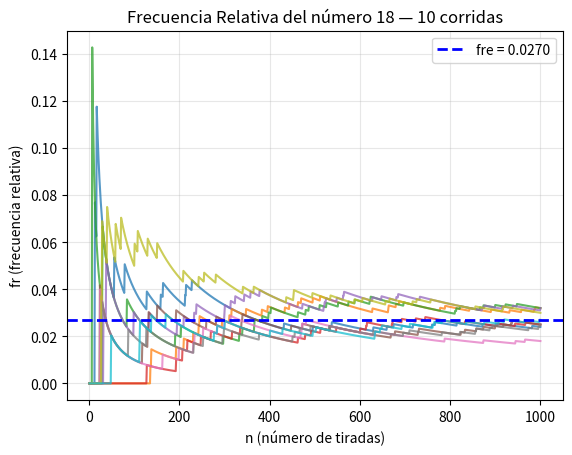
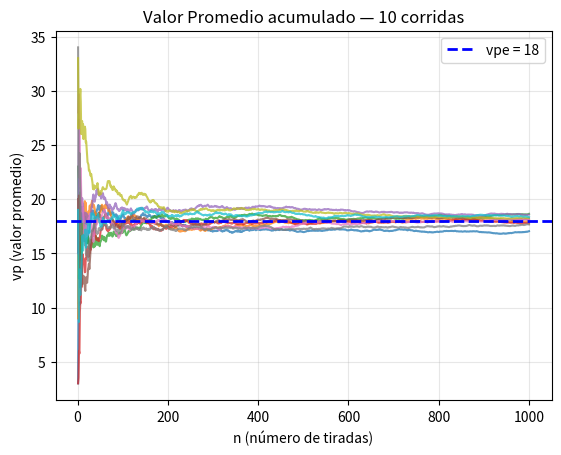
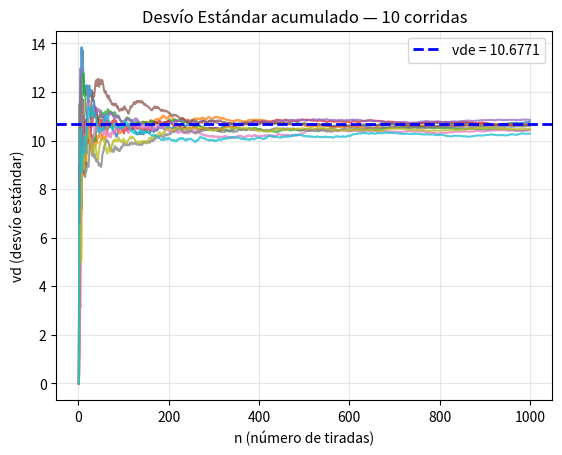
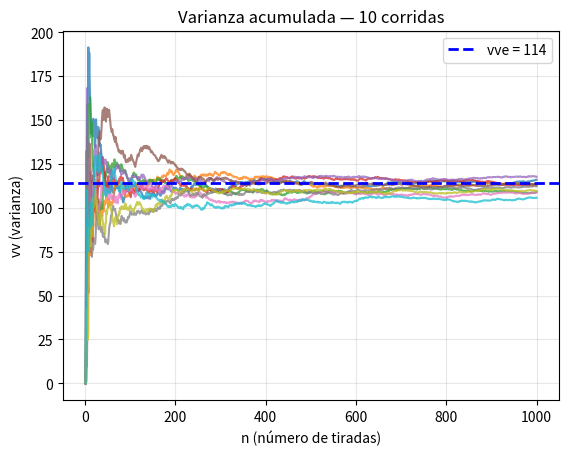
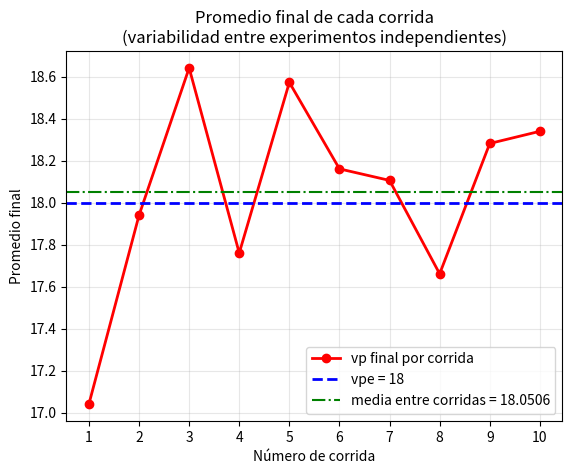
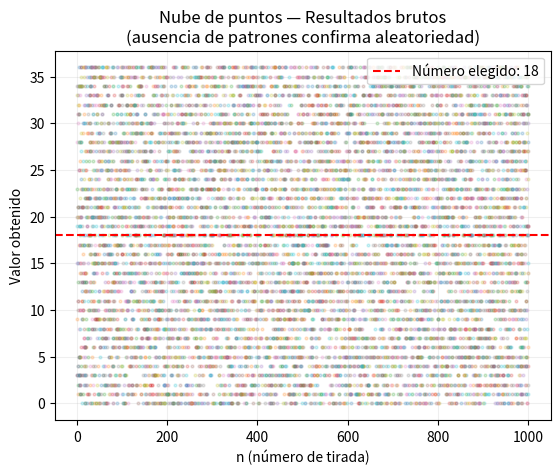
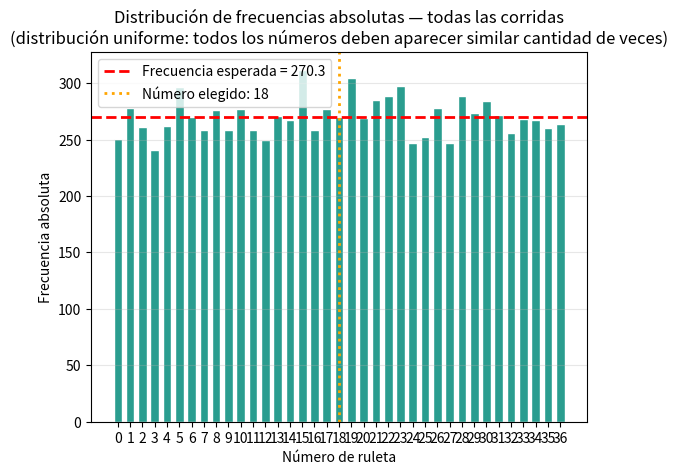

The script that saved these images, in order:
"""
TP 1.1 - Simulación de una Ruleta

Uso:
    python TP1_1.py -c <corridas> -n <tiradas> -e <numero_elegido>
 
Ejemplo:
    python TP1_1.py -c 10 -n 1000 -e 18
"""
 
import argparse
import random
import numpy as np
import matplotlib.pyplot as plt
 
#  Valores esperados teóricos (ruleta europea 0-36) 
VPE = 18            # valor promedio esperado
VVE = 114           # varianza esperada
VDE = np.sqrt(VVE)  # desvío esperado ≈ 10.6771
FRE = 1 / 37        # frecuencia relativa esperada ≈ 0.0270
 
#  Variable global 
conjuntoValores = []   # lista de corridas; cada corrida es una lista de resultados
 
 
# 1. GENERACIÓN DE VALORES

def simular(tiradas, corridas):
    for _ in range(corridas):
        corrida = []
        for _ in range(tiradas):
            corrida.append(random.randint(0, 36))
        conjuntoValores.append(corrida)
 
# 2. GRÁFICA — Frecuencia Relativa del número elegido vs n

def graficaFrecuenciaRelativa(tiradas, corridas, numero_elegido):
    for c in range(corridas):
        x = []; y = []
        aciertos = 0
        for i in range(tiradas):
            if conjuntoValores[c][i] == numero_elegido:
                aciertos += 1
            x.append(i + 1)
            y.append(aciertos / (i + 1))
        plt.plot(x, y, alpha=0.75)
 
    plt.axhline(y=FRE, color="blue", linewidth=2, linestyle="--",
                label=f"fre = {FRE:.4f}")
    plt.xlabel("n (número de tiradas)")
    plt.ylabel("fr (frecuencia relativa)")
    plt.title(f"Frecuencia Relativa del número {numero_elegido} — {corridas} corridas")
    plt.legend()
    plt.grid(True, alpha=0.3)
    plt.savefig(f"fr_numero{numero_elegido}.png", dpi=150)
    print(f"  → Guardada: fr_numero{numero_elegido}.png")
    plt.show()
 
 
# 3. GRÁFICA — Valor Promedio acumulado vs n

def graficaPromedio(tiradas, corridas):
    for c in range(corridas):
        x = []; y = []
        suma = 0
        for i in range(tiradas):
            suma += conjuntoValores[c][i]
            x.append(i + 1)
            y.append(suma / (i + 1))
        plt.plot(x, y, alpha=0.75)
 
    plt.axhline(y=VPE, color="blue", linewidth=2, linestyle="--",
                label=f"vpe = {VPE}")
    plt.xlabel("n (número de tiradas)")
    plt.ylabel("vp (valor promedio)")
    plt.title(f"Valor Promedio acumulado — {corridas} corridas")
    plt.legend()
    plt.grid(True, alpha=0.3)
    plt.savefig("vp_corridas.png", dpi=150)
    print("  → Guardada: vp_corridas.png")
    plt.show()
 
# 4. GRÁFICA — Desvío Estándar acumulado vs n

def graficaDesvio(tiradas, corridas):
    for c in range(corridas):
        x = []; y = []; vals = []
        for i in range(tiradas):
            vals.append(conjuntoValores[c][i])
            x.append(i + 1)
            y.append(np.std(vals))
        plt.plot(x, y, alpha=0.75)
 
    plt.axhline(y=VDE, color="blue", linewidth=2, linestyle="--",
                label=f"vde = {VDE:.4f}")
    plt.xlabel("n (número de tiradas)")
    plt.ylabel("vd (desvío estándar)")
    plt.title(f"Desvío Estándar acumulado — {corridas} corridas")
    plt.legend()
    plt.grid(True, alpha=0.3)
    plt.savefig("vd_corridas.png", dpi=150)
    print("  → Guardada: vd_corridas.png")
    plt.show()
 

# 5. GRÁFICA — Varianza acumulada vs n

def graficaVarianza(tiradas, corridas):
    for c in range(corridas):
        x = []; y = []; vals = []
        for i in range(tiradas):
            vals.append(conjuntoValores[c][i])
            x.append(i + 1)
            y.append(np.var(vals))
        plt.plot(x, y, alpha=0.75)
 
    plt.axhline(y=VVE, color="blue", linewidth=2, linestyle="--",
                label=f"vve = {VVE}")
    plt.xlabel("n (número de tiradas)")
    plt.ylabel("vv (varianza)")
    plt.title(f"Varianza acumulada — {corridas} corridas")
    plt.legend()
    plt.grid(True, alpha=0.3)
    plt.savefig("vv_corridas.png", dpi=150)
    print("  → Guardada: vv_corridas.png")
    plt.show()
 

# 6. GRÁFICA — Promedio final de cada corrida (promedio de promedios)

def graficaPromedioDeProm(corridas):
    x = []; y = []
    for c in range(corridas):
        x.append(c + 1)
        y.append(np.mean(conjuntoValores[c]))
 
    plt.plot(x, y, marker="o", color="red", linewidth=2,
             label="vp final por corrida")
    plt.axhline(y=VPE, color="blue", linewidth=2, linestyle="--",
                label=f"vpe = {VPE}")
    plt.axhline(y=np.mean(y), color="green", linewidth=1.5, linestyle="-.",
                label=f"media entre corridas = {np.mean(y):.4f}")
    plt.xlabel("Número de corrida")
    plt.ylabel("Promedio final")
    plt.title("Promedio final de cada corrida\n"
              "(variabilidad entre experimentos independientes)")
    plt.xticks(x)
    plt.legend()
    plt.grid(True, alpha=0.3)
    plt.savefig("promedio_de_promedios.png", dpi=150)
    print("  → Guardada: promedio_de_promedios.png")
    plt.show()
 
 
# 7. GRÁFICA — Nube de puntos

def graficaNubePuntos(tiradas, corridas, numero_elegido):
    for c in range(corridas):
        x = []; y = []
        for i in range(tiradas):
            x.append(i + 1)
            y.append(conjuntoValores[c][i])
        plt.scatter(x, y, alpha=0.2, s=4)
 
    plt.axhline(y=numero_elegido, color="red", linewidth=1.5, linestyle="--",
                label=f"Número elegido: {numero_elegido}")
    plt.xlabel("n (número de tirada)")
    plt.ylabel("Valor obtenido")
    plt.title("Nube de puntos — Resultados brutos\n"
              "(ausencia de patrones confirma aleatoriedad)")
    plt.yticks(range(0, 37, 5))
    plt.legend()
    plt.grid(True, alpha=0.2)
    plt.savefig("nube_puntos.png", dpi=150)
    print("  → Guardada: nube_puntos.png")
    plt.show()
 
# 8. GRÁFICA — Histograma de frecuencias absolutas

def graficaHistograma(tiradas, corridas, numero_elegido):
    todos = []
    for c in range(corridas):
        todos.extend(conjuntoValores[c])
 
    plt.hist(todos, bins=range(0, 38), align="left",
             color="#2A9D8F", edgecolor="white", rwidth=0.7)
    plt.axhline(y=len(todos) / 37, color="red", linewidth=2, linestyle="--",
                label=f"Frecuencia esperada = {len(todos)/37:.1f}")
    plt.axvline(x=numero_elegido, color="orange", linewidth=2, linestyle=":",
                label=f"Número elegido: {numero_elegido}")
    plt.xlabel("Número de ruleta")
    plt.ylabel("Frecuencia absoluta")
    plt.title("Distribución de frecuencias absolutas — todas las corridas\n"
              "(distribución uniforme: todos los números deben aparecer similar cantidad de veces)")
    plt.xticks(range(0, 37))
    plt.legend()
    plt.grid(True, axis="y", alpha=0.3)
    plt.savefig("histograma.png", dpi=150)
    print("  → Guardada: histograma.png")
    plt.show()

 
# RESUMEN EN CONSOLA

def resumen(tiradas, corridas, numero_elegido):
    sep = "─" * 70
    print(f"\n{sep}")
    print("  RESUMEN — Ruleta Europea (0 al 36)")
    print(f"{sep}")
    print(f"  Número elegido: {numero_elegido} | Tiradas: {tiradas} | Corridas: {corridas}")
    print(f"{sep}")
    print(f"  {'Corrida':>8} | {'fr final':>10} | {'vp final':>10} | "
          f"{'vd final':>10} | {'vv final':>10}")
    print(f"  {'-'*8}-+-{'-'*10}-+-{'-'*10}-+-{'-'*10}-+-{'-'*10}")
 
    vp_finales = []; fr_finales = []
    for c in range(corridas):
        vals = conjuntoValores[c]
        aciertos = sum(1 for v in vals if v == numero_elegido)
        fr = aciertos / tiradas
        vp = np.mean(vals)
        vd = np.std(vals)
        vv = np.var(vals)
        fr_finales.append(fr)
        vp_finales.append(vp)
        print(f"  {c+1:>8} | {fr:>10.4f} | {vp:>10.4f} | {vd:>10.4f} | {vv:>10.4f}")
 
    print(f"{sep}")
    print(f"  {'ESPERADO':>8} | {FRE:>10.4f} | {VPE:>10.4f} | {VDE:>10.4f} | {VVE:>10.4f}")
    print(f"{sep}")
    print(f"\n  Promedios finales entre corridas:")
    print(f"    fr promedio : {np.mean(fr_finales):.4f}  (esperado: {FRE:.4f})")
    print(f"    vp promedio : {np.mean(vp_finales):.4f}  (esperado: {VPE:.4f})")
    print(f"{sep}\n")
 
# MAIN
def main():
    parser = argparse.ArgumentParser(
        description="TP1.1 — Simulación de Ruleta Europea — UTN FRRO"
    )
    parser.add_argument("-c", "--corridas", type=int, default=10,
                        help="Número de corridas (default: 10)")
    parser.add_argument("-n", "--tiradas",  type=int, default=1000,
                        help="Tiradas por corrida (default: 1000)")
    parser.add_argument("-e", "--elegido",  type=int, default=18,
                        help="Número elegido 0-36 (default: 7)")
    args = parser.parse_args()
 
    tiradas        = args.tiradas
    corridas       = args.corridas
    numero_elegido = args.elegido
 
    if not (0 <= numero_elegido <= 36):
        print("Error: el número elegido debe estar entre 0 y 36.")
        return
 
    print(f"\n{'═'*70}")
    print("  TP 1.1 — Simulación de Ruleta Europea — UTN FRRO")
    print(f"{'═'*70}")
    print(f"  Corridas: {corridas}  |  Tiradas: {tiradas}  |  Número elegido: {numero_elegido}")
    print(f"{'═'*70}\n")
 
    # Generar todos los valores aleatorios
    simular(tiradas, corridas)
 
    # Gráficas
    print("  [1] Frecuencia Relativa del número elegido...")
    graficaFrecuenciaRelativa(tiradas, corridas, numero_elegido)
 
    print("  [2] Valor Promedio acumulado...")
    graficaPromedio(tiradas, corridas)
 
    print("  [3] Desvío Estándar acumulado...")
    graficaDesvio(tiradas, corridas)
 
    print("  [4] Varianza acumulada...")
    graficaVarianza(tiradas, corridas)
 
    print("  [5] Promedio de promedios por corrida...")
    graficaPromedioDeProm(corridas)
 
    print("  [6] Nube de puntos (resultados brutos)...")
    graficaNubePuntos(tiradas, corridas, numero_elegido)
 
    print("  [7] Histograma de distribución...")
    graficaHistograma(tiradas, corridas, numero_elegido)

    # Resumen en consola
    resumen(tiradas, corridas, numero_elegido)
 
if __name__ == "__main__":
    main()
